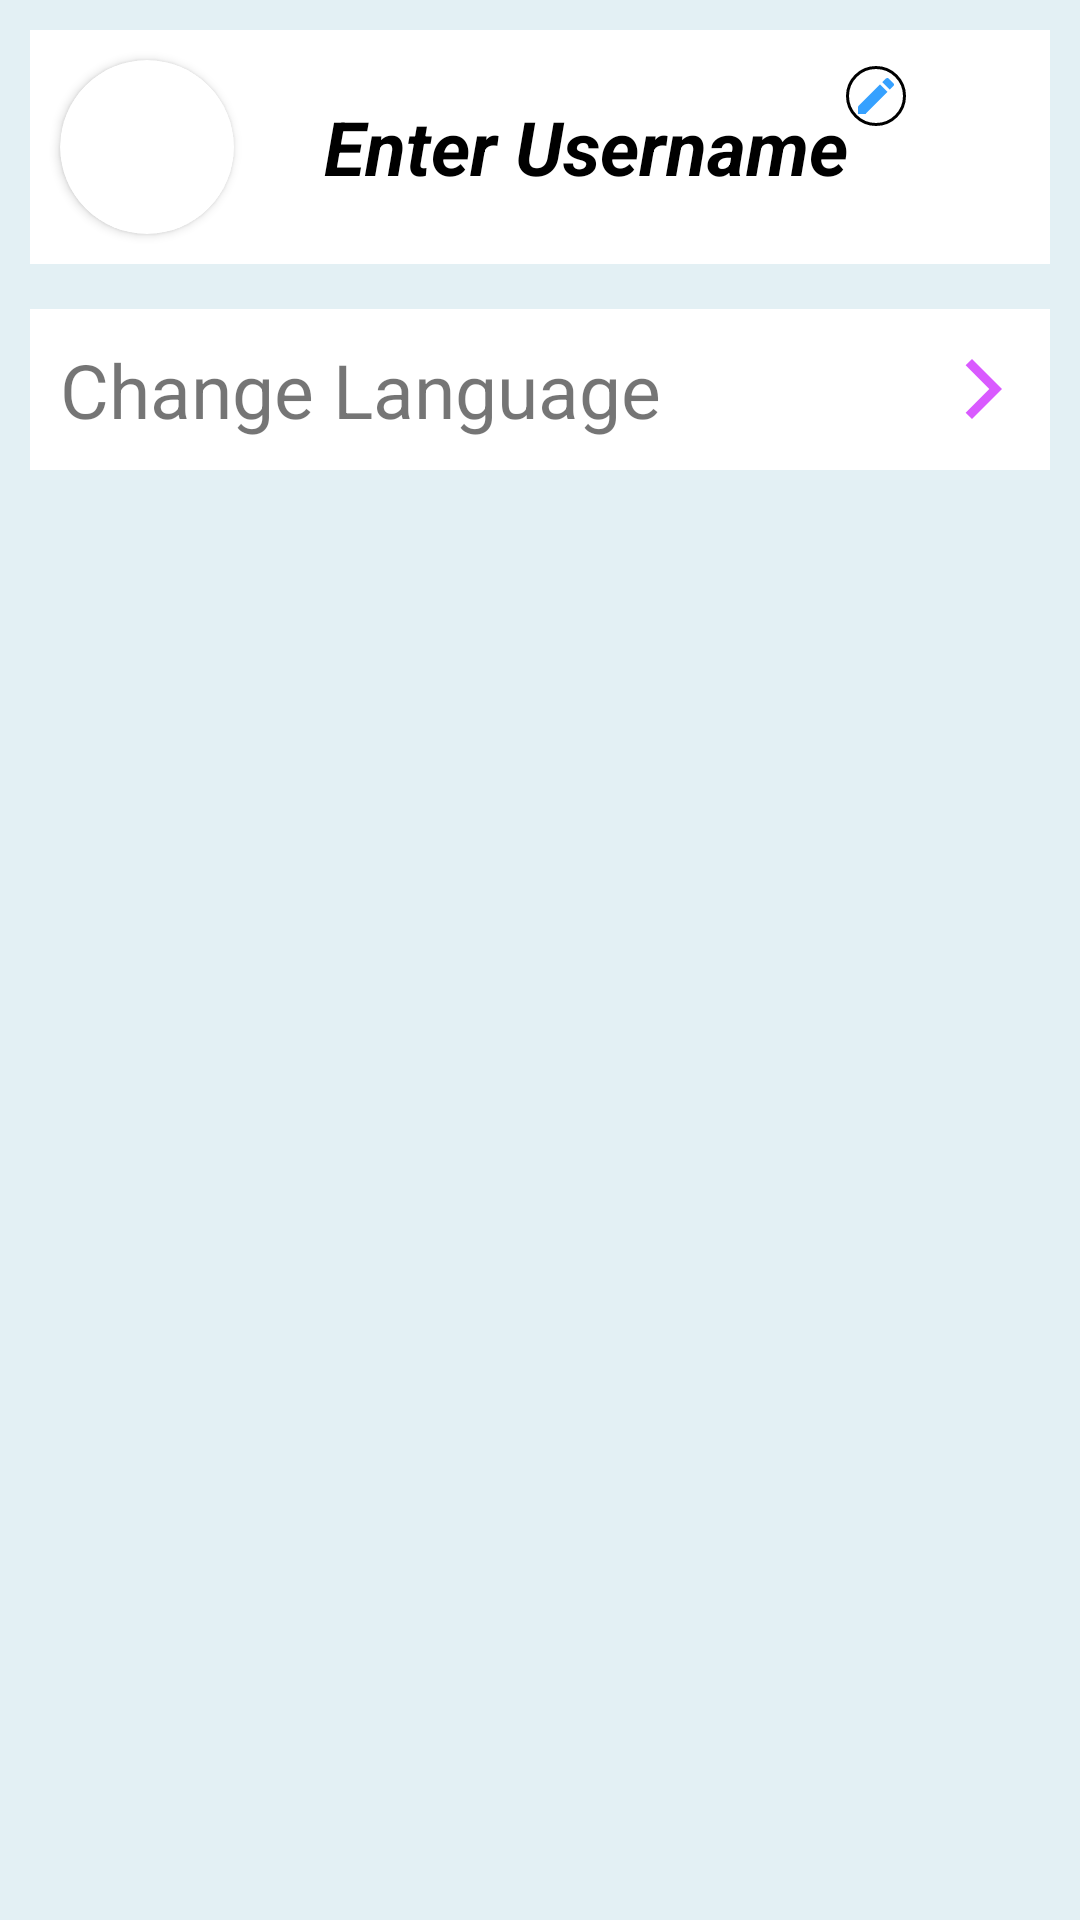

Android layout source for this screen:
<!-- AndroidManifest.xml: application theme AppTheme -->
<!-- res/layout/fragment_more_navigationbar.xml -->
<?xml version="1.0" encoding="utf-8"?>
<LinearLayout xmlns:android="http://schemas.android.com/apk/res/android"
    xmlns:app="http://schemas.android.com/apk/res-auto"
    android:layout_width="match_parent"
    android:layout_height="match_parent"
    android:padding="@dimen/dimen_10"
    android:background="@color/background_color"
    android:orientation="vertical">

    <RelativeLayout
        android:layout_width="match_parent"
        android:layout_height="wrap_content"
        android:background="@color/white"
        android:orientation="horizontal">

        <androidx.cardview.widget.CardView
            android:id="@+id/select_image"
            android:layout_width="@dimen/emoji_size_large"
            android:layout_height="@dimen/emoji_size_large"
            android:layout_margin="@dimen/dimen_10"
            android:elevation="4dp"
            app:cardBackgroundColor="@color/white"
            app:cardCornerRadius="30dp">

            <ImageView
                android:id="@+id/iv_user"
                android:layout_width="wrap_content"
                android:layout_height="wrap_content"
                android:layout_gravity="center"
                android:scaleType="centerCrop"
                android:src="@drawable/upload" />
        </androidx.cardview.widget.CardView>

        <ImageView
            android:elevation="5dp"
            android:layout_width="@dimen/margin_20"
            android:layout_height="@dimen/margin_20"
            android:layout_toRightOf="@id/select_image"
            android:layout_marginTop="46dp"
            android:layout_marginStart="-28dp"
            android:src="@drawable/camera"
            android:layout_toEndOf="@id/select_image"
            android:layout_marginLeft="-28dp" />

        <RelativeLayout
            android:id="@+id/layout_name"
            android:layout_width="wrap_content"
            android:layout_height="wrap_content"
            android:layout_margin="@dimen/dimen_10"
            android:paddingHorizontal="@dimen/dimen_10"
            android:layout_toRightOf="@id/select_image"
            android:layout_centerVertical="true"
            android:layout_toEndOf="@id/select_image">
            <TextView
                android:id="@+id/tv_user_name"
                style="@style/TextHeader"
                android:layout_width="wrap_content"
                android:layout_height="wrap_content"
                android:text="@string/text_enter_username" />

            <EditText
                android:id="@+id/et_user_name"
                android:layout_width="match_parent"
                android:layout_height="wrap_content"
                android:hint="@string/text_enter_username"
                android:visibility="gone" />
        </RelativeLayout>

        <ImageView
            android:id="@+id/iv_edit_username"
            android:layout_width="@dimen/margin_20"
            android:layout_height="@dimen/margin_20"
            android:layout_toEndOf="@id/layout_name"
            android:layout_toRightOf="@id/layout_name"
            android:background="@drawable/circular_border"
            android:layout_marginStart="-21dp"
            android:padding="@dimen/margin_2"
            android:layout_marginTop="12dp"
            android:src="@drawable/ic_edit"
            android:layout_marginLeft="-21dp" />
    </RelativeLayout>

    <RelativeLayout
        android:id="@+id/rl_change_language"
        android:layout_width="match_parent"
        android:layout_marginTop="@dimen/margin_15"
        android:layout_height="wrap_content"
        android:padding="@dimen/dimen_10"
        android:background="@color/white">
        <TextView
            android:layout_width="wrap_content"
            android:layout_height="wrap_content"
            android:textSize="@dimen/text_header"
            android:text="@string/text_change_language"/>
        <ImageView
            android:layout_width="wrap_content"
            android:layout_height="wrap_content"
            android:src="@drawable/ic_forward"
            android:layout_centerVertical="true"
            android:layout_alignParentRight="true"
            android:layout_alignParentEnd="true" />
    </RelativeLayout>

</LinearLayout>
<!-- resources referenced by this layout -->
<resources>
  <color name="background_color">#E3F0F4</color>
  <color name="white">#ffffff</color>
  <dimen name="dimen_10">10dp</dimen>
  <dimen name="emoji_size_large">58dp</dimen>
  <dimen name="margin_15">15dp</dimen>
  <dimen name="margin_2">2dp</dimen>
  <dimen name="margin_20">20dp</dimen>
  <dimen name="text_header">25sp</dimen>
  <!-- drawable circular_border (drawable) -->
  <?xml version="1.0" encoding="utf-8"?>
  <shape xmlns:android="http://schemas.android.com/apk/res/android"
  
      android:innerRadius="0dp"
      android:shape="ring"
      android:thicknessRatio="2.0"
      android:useLevel="false" >
  
      <solid
          android:color="@android:color/transparent" />
  
      <stroke
          android:width="1dp"
          android:color="@android:color/black" />
  </shape>
  <!-- drawable ic_edit (drawable) -->
  <vector android:height="24dp" android:tint="#36A1FF"
      android:viewportHeight="24" android:viewportWidth="24"
      android:width="24dp" xmlns:android="http://schemas.android.com/apk/res/android">
      <path android:fillColor="@android:color/white" android:pathData="M3,17.25V21h3.75L17.81,9.94l-3.75,-3.75L3,17.25zM20.71,7.04c0.39,-0.39 0.39,-1.02 0,-1.41l-2.34,-2.34c-0.39,-0.39 -1.02,-0.39 -1.41,0l-1.83,1.83 3.75,3.75 1.83,-1.83z"/>
  </vector>
  <!-- drawable ic_forward (drawable) -->
  <vector android:height="24dp" android:tint="#D95AFF"
      android:viewportHeight="24" android:viewportWidth="24"
      android:width="24dp" xmlns:android="http://schemas.android.com/apk/res/android">
      <path android:fillColor="@android:color/white" android:pathData="M5.88,4.12L13.76,12l-7.88,7.88L8,22l10,-10L8,2z"/>
  </vector>
  <string name="text_change_language">Change Language</string>
  <string name="text_enter_username">Enter Username</string>
  <style name="TextHeader">
          <item name="android:textSize">@dimen/text_header</item>
          <item name="android:layout_centerHorizontal">true</item>
          <item name="android:textAllCaps">false</item>
          <item name="android:textColor">@color/black</item>
          <item name="android:textStyle">italic|bold</item>
      </style>
  <style name="AppTheme" parent="Theme.AppCompat.Light.NoActionBar">
          
          <item name="colorPrimary">@color/colorPrimary</item>
          <item name="colorPrimaryDark">@color/colorPrimaryDark</item>
          <item name="colorAccent">@color/colorAccent</item>
      </style>
  <color name="black">#000000</color>
  <color name="colorPrimary">#6200EE</color>
  <color name="colorPrimaryDark">#3700B3</color>
  <color name="colorAccent">#03DAC5</color>
</resources>
